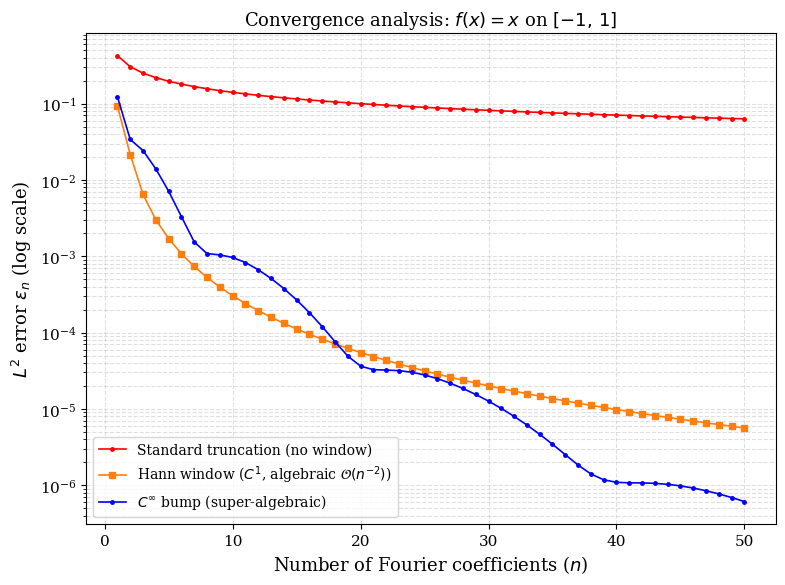
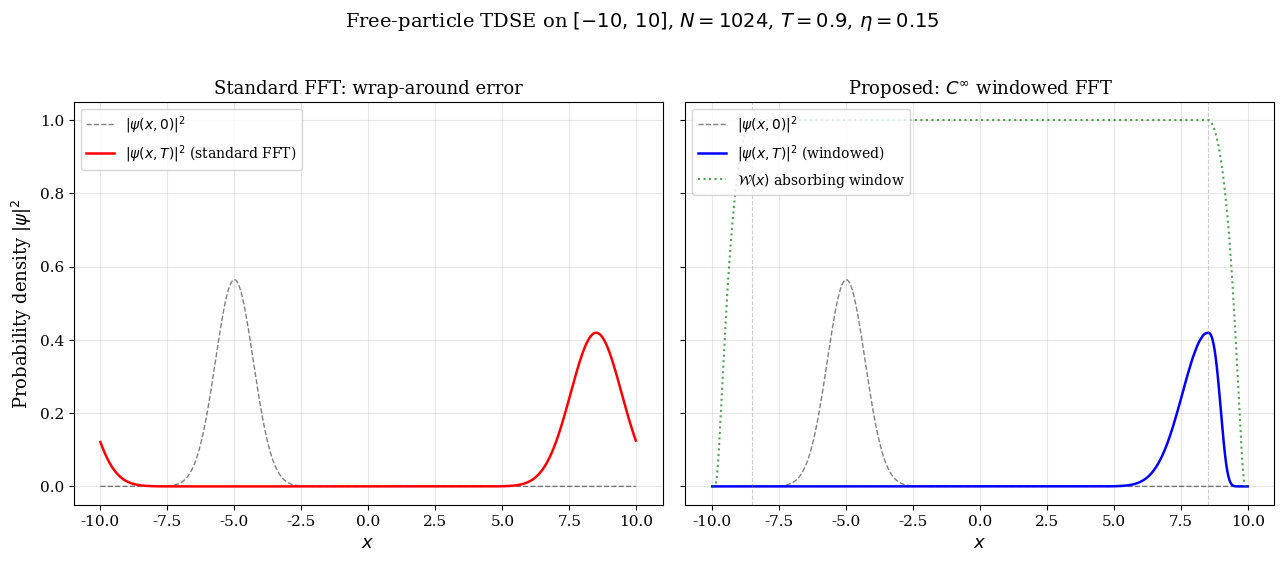
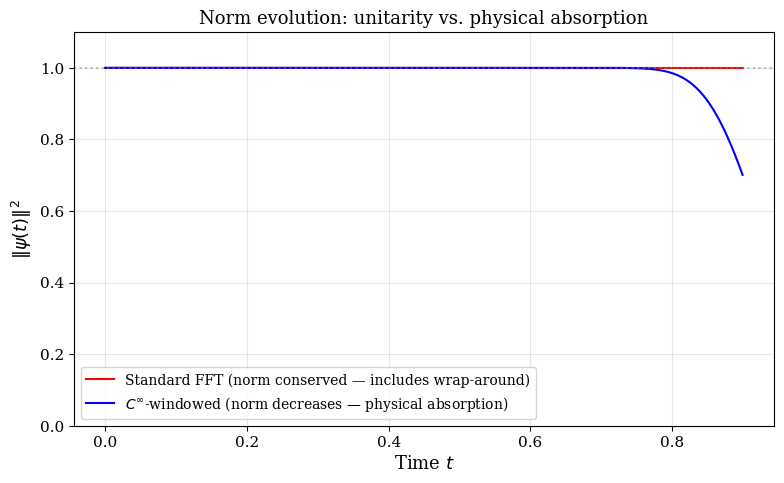
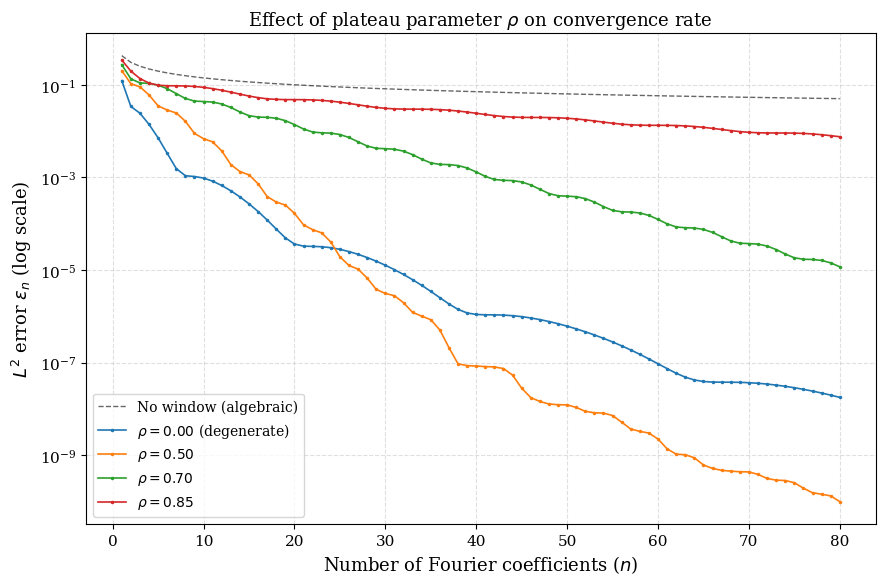
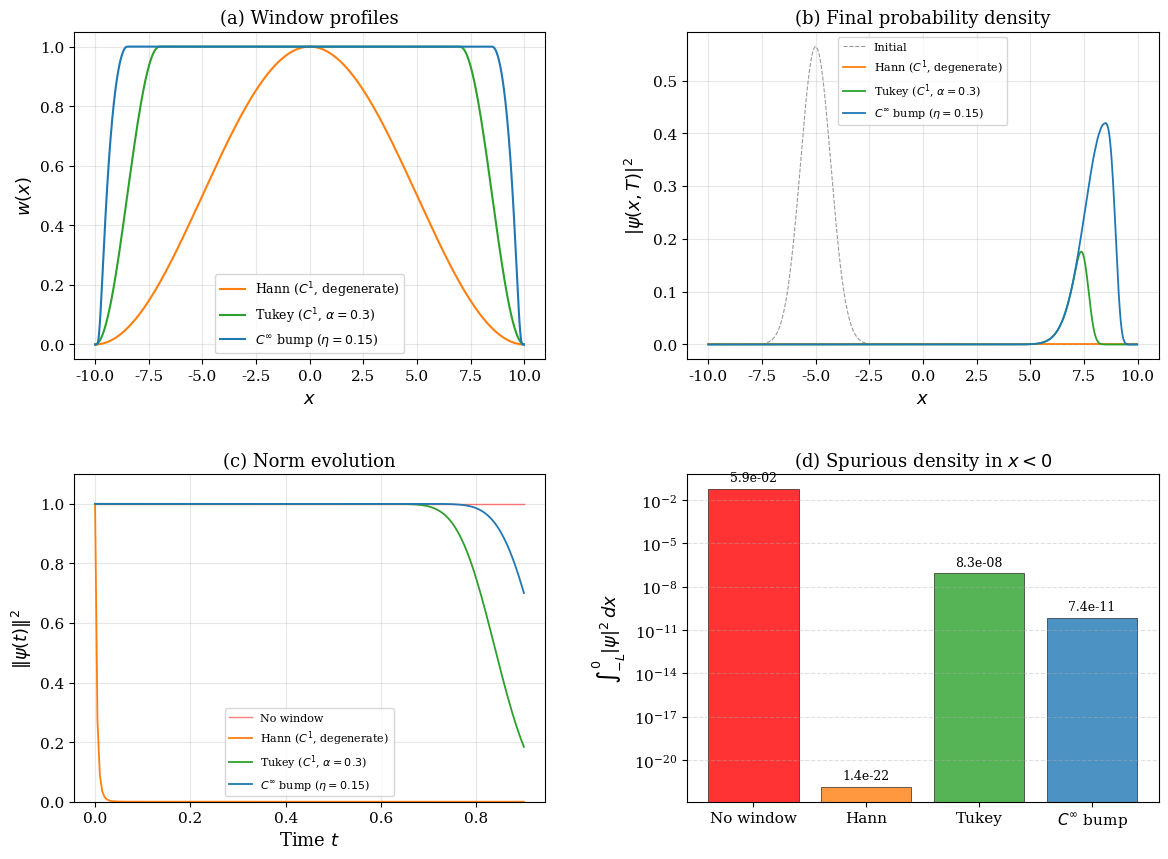

Generate these figures, in order, with matplotlib:
#!/usr/bin/env python3
# -*- coding: utf-8 -*-
"""
Smooth Windowing via C-infinity Bump Functions for Pseudo-Spectral Quantum Dynamics.

Companion code for:
    D. Ariza-Ruiz, "Eliminating Wrap-Around Errors in Pseudo-Spectral
    Quantum Dynamics via C-infinity Windowing",
    Computer Physics Communications (2026).

Theoretical foundation:
    P. Bergold & C. Lasser, "Fourier Series Windowed by a Bump Function",
    J. Fourier Anal. Appl. 26 (2020) 65.
    https://doi.org/10.1007/s00041-020-09773-3

This script runs four numerical experiments and generates five publication-
quality figures (300 dpi PNG) plus a summary table printed to stdout:

    Experiment 1 — Gibbs suppression & L2 convergence (standard / Hann / C-inf)
    Experiment 2 — Schrodinger wave packet absorption (standard vs. windowed)
    Experiment 3 — Convergence vs. plateau parameter rho
    Experiment 4 — Window regularity comparison (Hann / Tukey / C-inf bump)

Usage:
    python smooth_windowing_abc.py

Author:  David Ariza-Ruiz
         Faculty of Engineering, Science and Technology
         Valencian International University (VIU), Spain
         david.ariza@professor.universidadviu.com

License: MIT (see LICENSE)
"""

from __future__ import annotations

import time as timer

import numpy as np
import matplotlib.pyplot as plt
from matplotlib.gridspec import GridSpec

# =============================================================================
# 0. GLOBAL SETTINGS
# =============================================================================
plt.rcParams.update({
    'font.size': 12,
    'axes.labelsize': 13,
    'axes.titlesize': 13,
    'legend.fontsize': 10,
    'xtick.labelsize': 11,
    'ytick.labelsize': 11,
    'figure.dpi': 150,
    'savefig.dpi': 300,
    'savefig.bbox': 'tight',
    'text.usetex': False,       # Set True if LaTeX is installed
    'font.family': 'serif',
})

OUTPUT_DIR = "."  # Change to a subfolder if desired

# =============================================================================
# 1. CORE MATHEMATICAL FUNCTIONS
# =============================================================================

def standard_bump_function(t: np.ndarray) -> np.ndarray:
    """Degenerate C-infinity bump on [-1, 1], normalized to peak value 1.

    phi(t) = exp(-1 / (1 - t^2)) / exp(-1),  |t| < 1;  0 otherwise.
    Corresponds to the rho = 0 (no plateau) case.
    """
    result = np.zeros_like(t, dtype=float)
    mask = np.abs(t) < 1.0
    t_interior = t[mask]
    result[mask] = np.exp(-1.0 / (1.0 - t_interior**2))
    peak = np.exp(-1.0)  # max at t=0
    return result / peak


def plateau_bump_function(t: np.ndarray, rho: float) -> np.ndarray:
    """Non-degenerate C-infinity bump with plateau on [-rho, rho], support [-1, 1].

    Implements Bergold & Lasser Eq. (4.1) with lambda = 1.

    Parameters
    ----------
    t : ndarray
        Evaluation points.
    rho : float
        Half-width of the plateau region, 0 <= rho < 1.

    Returns
    -------
    ndarray
        Window values in [0, 1].
    """
    result = np.zeros_like(t, dtype=float)
    at = np.abs(t)

    # Region 1: plateau
    mask_plateau = at <= rho
    result[mask_plateau] = 1.0

    # Region 2: transition
    mask_trans = (at > rho) & (at < 1.0)
    a = at[mask_trans]
    # Bergold & Lasser Eq. (4.1):
    # w(x) = 1 / (exp(1/(lambda-|x|) + 1/(rho-|x|)) + 1)
    exponent = 1.0 / (1.0 - a) + 1.0 / (rho - a)
    with np.errstate(over='ignore'):
        result[mask_trans] = 1.0 / (np.exp(exponent) + 1.0)

    # Region 3: outside support -> already 0
    return result


def absorbing_boundary_window(
    x: np.ndarray, L: float, width_fraction: float = 0.15
) -> np.ndarray:
    """C-infinity absorbing boundary window on [-L, L].

    Equals 1 on the plateau |x| <= (1 - eta)*L and decays smoothly to 0
    at |x| = L via a reparametrized bump phi(z) = exp(-1/(1 - z^2)).

    Parameters
    ----------
    x : ndarray
        Spatial grid points.
    L : float
        Half-width of the computational domain.
    width_fraction : float
        Fraction eta of each half-domain used for absorption (default 0.15).

    Returns
    -------
    ndarray
        Window values in [0, 1].
    """
    eta = width_fraction
    xi = np.abs(x / L)               # normalized coordinate in [0, 1]
    result = np.ones_like(xi)

    mask = xi > (1.0 - eta)
    z = (xi[mask] - (1.0 - eta)) / eta
    z = np.clip(z, 0.0, 1.0 - 1e-15)
    result[mask] = np.exp(1.0) * np.exp(-1.0 / (1.0 - z**2))

    result[xi >= 1.0] = 0.0
    return result


def fourier_truncation(signal: np.ndarray, num_coefs: int) -> np.ndarray:
    """Truncate the DFT of *signal* to the lowest *num_coefs* modes (symmetric)."""
    coeffs = np.fft.fft(signal)
    truncated = np.zeros_like(coeffs)
    truncated[:num_coefs] = coeffs[:num_coefs]
    truncated[-num_coefs:] = coeffs[-num_coefs:]
    return np.real(np.fft.ifft(truncated))


# =============================================================================
# 2. EXPERIMENTS
# =============================================================================

if __name__ == "__main__":

    # =========================================================================
    # EXPERIMENT 1: GIBBS PHENOMENON & L2 CONVERGENCE (degenerate bump, rho=0)
    # =========================================================================
    print("=" * 72)
    print("EXPERIMENT 1: Convergence Analysis (degenerate bump, rho=0)")
    print("=" * 72)

    N_grid = 1000
    x_1D = np.linspace(-1, 1, N_grid, endpoint=False)
    f_x = x_1D.copy()                        # Test function f(x) = x
    bump_degen = standard_bump_function(x_1D) # Degenerate C^inf bump
    f_windowed = f_x * bump_degen

    N_max = 50
    coef_range = np.arange(1, N_max + 1)
    err_std = np.zeros(N_max)
    err_win = np.zeros(N_max)
    err_hann = np.zeros(N_max)

    # Hann window on [-1, 1] for convergence comparison
    hann_1D = np.zeros_like(x_1D)
    mask_hann_1D = np.abs(x_1D) < 1.0
    hann_1D[mask_hann_1D] = 0.5 * (1.0 + np.cos(np.pi * np.abs(x_1D[mask_hann_1D])))
    f_hann = f_x * hann_1D

    for i, n in enumerate(coef_range):
        approx_s = fourier_truncation(f_x, n)
        approx_w = fourier_truncation(f_windowed, n)
        approx_h = fourier_truncation(f_hann, n)
        err_std[i] = np.linalg.norm(f_x - approx_s) / np.sqrt(N_grid)
        err_win[i] = np.linalg.norm(f_windowed - approx_w) / np.sqrt(N_grid)
        err_hann[i] = np.linalg.norm(f_hann - approx_h) / np.sqrt(N_grid)

    # ---- Figure 1: Convergence plot (3 curves) ----
    fig1, ax1 = plt.subplots(figsize=(8, 6))
    ax1.semilogy(coef_range, err_std, 'r.-', markersize=5, linewidth=1.2,
                 label='Standard truncation (no window)')
    ax1.semilogy(coef_range, err_hann, 's-', color='#ff7f0e', markersize=4, linewidth=1.2,
                 label=r'Hann window ($C^1$, algebraic $\mathcal{O}(n^{-2})$)')
    ax1.semilogy(coef_range, err_win, 'b.-', markersize=5, linewidth=1.2,
                 label=r'$C^\infty$ bump (super-algebraic)')
    ax1.set_xlabel('Number of Fourier coefficients ($n$)')
    ax1.set_ylabel(r'$L^2$ error $\varepsilon_n$ (log scale)')
    ax1.set_title(r'Convergence analysis: $f(x) = x$ on $[-1,\,1]$')
    ax1.legend()
    ax1.grid(True, which="both", ls="--", alpha=0.4)
    fig1.tight_layout()
    fig1.savefig(f'{OUTPUT_DIR}/figure1_convergence.png')
    print(f"  -> Saved figure1_convergence.png")

    # Print key values
    print(f"  Standard  error at n=50:  {err_std[-1]:.4e}")
    print(f"  Hann      error at n=50:  {err_hann[-1]:.4e}")
    print(f"  C^inf     error at n=50:  {err_win[-1]:.4e}")
    print(f"  Improvement C^inf vs Std at n=50: {err_std[-1]/err_win[-1]:.0f}x")
    print(f"  Improvement C^inf vs Hann at n=50: {err_hann[-1]/err_win[-1]:.0f}x")


    # =========================================================================
    # EXPERIMENT 2: SCHRÖDINGER EQUATION (WAVE PACKET ABSORPTION)
    # =========================================================================
    print()
    print("=" * 72)
    print("EXPERIMENT 2: Schrödinger Wave Packet Dynamics")
    print("=" * 72)

    L = 10.0
    N = 1024
    x = np.linspace(-L, L, N, endpoint=False)
    dx = x[1] - x[0]
    k = np.fft.fftfreq(N, d=dx) * 2 * np.pi

    dt = 0.005
    steps = 180
    T_final = dt * steps

    # Initial Gaussian wave packet
    x0, p0, sigma = -5.0, 15.0, 1.0
    psi_0 = np.exp(-(x - x0)**2 / (2 * sigma**2)) * np.exp(1j * p0 * x)
    psi_0 /= np.sqrt(np.sum(np.abs(psi_0)**2 * dx))

    # Kinetic propagator
    T_evol = np.exp(-1j * (k**2) / 2 * dt)

    # Absorbing window
    eta = 0.15
    window = absorbing_boundary_window(x, L, width_fraction=eta)
    rho_boundary = (1.0 - eta) * L

    # Time evolution — track norm at every step
    psi_std = psi_0.copy()
    psi_win = psi_0.copy()
    norm_std_history = np.zeros(steps + 1)
    norm_win_history = np.zeros(steps + 1)
    norm_std_history[0] = np.sum(np.abs(psi_0)**2) * dx
    norm_win_history[0] = norm_std_history[0]

    t_start = timer.perf_counter()
    for step in range(steps):
        # Standard method
        psi_std = np.fft.ifft(np.fft.fft(psi_std) * T_evol)
        # Windowed method
        psi_win = np.fft.ifft(np.fft.fft(psi_win) * T_evol)
        psi_win = psi_win * window

        norm_std_history[step + 1] = np.sum(np.abs(psi_std)**2) * dx
        norm_win_history[step + 1] = np.sum(np.abs(psi_win)**2) * dx
    t_elapsed = timer.perf_counter() - t_start

    print(f"  Domain: [-{L}, {L}],  N={N},  dx={dx:.6f}")
    print(f"  dt={dt}, steps={steps}, T_final={T_final:.3f}")
    print(f"  Initial: x0={x0}, p0={p0}, sigma={sigma}")
    print(f"  Group velocity: v_g = {p0},  expected center at T: {x0 + p0*T_final:.1f}")
    print(f"  Absorbing layer: eta={eta}, plateau=[-{rho_boundary}, {rho_boundary}]")
    print(f"  Elapsed wall time: {t_elapsed:.3f} s")

    # Quantitative diagnostics
    norm_final_std = norm_std_history[-1]
    norm_final_win = norm_win_history[-1]
    left_density_std = np.sum(np.abs(psi_std[x < 0])**2) * dx
    left_density_win = np.sum(np.abs(psi_win[x < 0])**2) * dx
    peak_std = np.max(np.abs(psi_std)**2)
    peak_win = np.max(np.abs(psi_win)**2)
    peak_pos_std = x[np.argmax(np.abs(psi_std)**2)]
    peak_pos_win = x[np.argmax(np.abs(psi_win)**2)]

    print(f"  Norm (standard):  {norm_final_std:.6f}")
    print(f"  Norm (windowed):  {norm_final_win:.6f}  (absorbed {(1-norm_final_win)*100:.1f}%)")
    print(f"  Density in x<0 (standard): {left_density_std:.4e}")
    print(f"  Density in x<0 (windowed): {left_density_win:.2e}")
    print(f"  Suppression ratio: {left_density_std / (left_density_win + 1e-30):.2e}")
    print(f"  Peak |psi|^2 (std): {peak_std:.4f} at x={peak_pos_std:.2f}")
    print(f"  Peak |psi|^2 (win): {peak_win:.4f} at x={peak_pos_win:.2f}")

    # ---- Figure 2: Schrödinger comparison ----
    fig2, (ax2a, ax2b) = plt.subplots(1, 2, figsize=(13, 5.5), sharey=True)

    ax2a.plot(x, np.abs(psi_0)**2, 'k--', alpha=0.5, linewidth=1, label=r'$|\psi(x,0)|^2$')
    ax2a.plot(x, np.abs(psi_std)**2, 'r-', linewidth=1.8, label=r'$|\psi(x,T)|^2$ (standard FFT)')
    ax2a.set_title('Standard FFT: wrap-around error')
    ax2a.set_xlabel('$x$')
    ax2a.set_ylabel(r'Probability density $|\psi|^2$')
    ax2a.legend(loc='upper left')
    ax2a.grid(True, alpha=0.3)

    ax2b.plot(x, np.abs(psi_0)**2, 'k--', alpha=0.5, linewidth=1, label=r'$|\psi(x,0)|^2$')
    ax2b.plot(x, np.abs(psi_win)**2, 'b-', linewidth=1.8, label=r'$|\psi(x,T)|^2$ (windowed)')
    ax2b.plot(x, window, 'g:', linewidth=1.5, alpha=0.7, label=r'$\mathcal{W}(x)$ absorbing window')
    ax2b.axvline(rho_boundary, color='gray', ls='--', alpha=0.4, linewidth=0.8)
    ax2b.axvline(-rho_boundary, color='gray', ls='--', alpha=0.4, linewidth=0.8)
    ax2b.set_title(r'Proposed: $C^\infty$ windowed FFT')
    ax2b.set_xlabel('$x$')
    ax2b.legend(loc='upper left')
    ax2b.grid(True, alpha=0.3)

    fig2.suptitle(
        rf'Free-particle TDSE on $[-{L:.0f},\,{L:.0f}]$, $N={N}$, '
        rf'$T={T_final}$, $\eta={eta}$',
        fontsize=14, y=1.02)
    fig2.tight_layout()
    fig2.savefig(f'{OUTPUT_DIR}/figure2_schrodinger.png')
    print(f"  -> Saved figure2_schrodinger.png")

    # ---- Figure 3: Norm evolution over time ----
    time_axis = np.linspace(0, T_final, steps + 1)

    fig3, ax3 = plt.subplots(figsize=(8, 5))
    ax3.plot(time_axis, norm_std_history, 'r-', linewidth=1.5,
             label='Standard FFT (norm conserved — includes wrap-around)')
    ax3.plot(time_axis, norm_win_history, 'b-', linewidth=1.5,
             label=r'$C^\infty$-windowed (norm decreases — physical absorption)')
    ax3.axhline(1.0, color='gray', ls=':', alpha=0.5)
    ax3.set_xlabel('Time $t$')
    ax3.set_ylabel(r'$\|\psi(t)\|^2$')
    ax3.set_title('Norm evolution: unitarity vs. physical absorption')
    ax3.legend()
    ax3.set_ylim(0.0, 1.1)
    ax3.grid(True, alpha=0.3)
    fig3.tight_layout()
    fig3.savefig(f'{OUTPUT_DIR}/figure3_norm_evolution.png')
    print(f"  -> Saved figure3_norm_evolution.png")


    # =========================================================================
    # EXPERIMENT 3: CONVERGENCE WITH PLATEAU BUMP (varying rho/lambda)
    #    — Quantifies the effect of the plateau parameter on L2 error
    #    — Aligns with Bergold & Lasser Theorem 4.6 (Lipschitz constant bound)
    # =========================================================================
    print()
    print("=" * 72)
    print("EXPERIMENT 3: Convergence with plateau bump — varying rho")
    print("=" * 72)

    N_grid_3 = 2000
    x_3 = np.linspace(-1, 1, N_grid_3, endpoint=False)
    f_3 = x_3.copy()       # Same test function f(x) = x
    N_max_3 = 80
    coef_range_3 = np.arange(1, N_max_3 + 1)

    rho_values = [0.0, 0.50, 0.70, 0.85]
    colors_rho = ['#1f77b4', '#ff7f0e', '#2ca02c', '#d62728']
    labels_rho = [
        r'$\rho = 0.00$ (degenerate)',
        r'$\rho = 0.50$',
        r'$\rho = 0.70$',
        r'$\rho = 0.85$',
    ]

    errors_by_rho = {}
    for rho_val in rho_values:
        if rho_val == 0.0:
            w = standard_bump_function(x_3)
        else:
            w = plateau_bump_function(x_3, rho_val)
        fw = f_3 * w
        errs = np.zeros(N_max_3)
        for i, n in enumerate(coef_range_3):
            approx = fourier_truncation(fw, n)
            errs[i] = np.linalg.norm(fw - approx) / np.sqrt(N_grid_3)
        errors_by_rho[rho_val] = errs
        print(f"  rho={rho_val:.2f}: error at n=80 = {errs[-1]:.4e}")

    # Also include the unwindowed (standard) case for reference
    errs_unwound = np.zeros(N_max_3)
    for i, n in enumerate(coef_range_3):
        approx = fourier_truncation(f_3, n)
        errs_unwound[i] = np.linalg.norm(f_3 - approx) / np.sqrt(N_grid_3)

    # ---- Figure 4: Convergence vs rho ----
    fig4, ax4 = plt.subplots(figsize=(9, 6))
    ax4.semilogy(coef_range_3, errs_unwound, 'k--', linewidth=1.0, alpha=0.6,
                 label='No window (algebraic)')
    for rho_val, color, lbl in zip(rho_values, colors_rho, labels_rho):
        ax4.semilogy(coef_range_3, errors_by_rho[rho_val], '.-', color=color,
                     markersize=3, linewidth=1.2, label=lbl)
    ax4.set_xlabel('Number of Fourier coefficients ($n$)')
    ax4.set_ylabel(r'$L^2$ error $\varepsilon_n$ (log scale)')
    ax4.set_title(r'Effect of plateau parameter $\rho$ on convergence rate')
    ax4.legend()
    ax4.grid(True, which="both", ls="--", alpha=0.4)
    fig4.tight_layout()
    fig4.savefig(f'{OUTPUT_DIR}/figure4_convergence_rho.png')
    print(f"  -> Saved figure4_convergence_rho.png")


    # =========================================================================
    # EXPERIMENT 4: WINDOW COMPARISON (Hann vs Tukey vs C^inf bump)
    #    — Compares different window regularities on the Schrödinger problem
    # =========================================================================
    print()
    print("=" * 72)
    print("EXPERIMENT 4: Window comparison (Hann / Tukey / C^inf bump)")
    print("=" * 72)

    def hann_window(x: np.ndarray, L: float) -> np.ndarray:
        """Hann window on [-L, L] -- degenerate C1-bump (rho = 0)."""
        xi = np.abs(x / L)
        w = np.zeros_like(xi)
        mask = xi < 1.0
        w[mask] = 0.5 * (1.0 + np.cos(np.pi * xi[mask]))
        return w

    def tukey_window(x: np.ndarray, L: float, alpha: float = 0.3) -> np.ndarray:
        """Tukey window on [-L, L] -- non-degenerate C1-bump, plateau rho = (1-alpha)*L."""
        xi = np.abs(x / L)
        w = np.ones_like(xi)
        mask = xi > (1.0 - alpha)
        z = (xi[mask] - (1.0 - alpha)) / alpha
        w[mask] = 0.5 * (1.0 + np.cos(np.pi * z))
        w[xi >= 1.0] = 0.0
        return w

    windows = {
        'Hann ($C^1$, degenerate)': hann_window(x, L),
        'Tukey ($C^1$, $\\alpha=0.3$)': tukey_window(x, L, alpha=0.3),
        r'$C^\infty$ bump ($\eta=0.15$)': absorbing_boundary_window(x, L, width_fraction=0.15),
    }
    window_colors = ['#ff7f0e', '#2ca02c', '#1f77b4']

    # Run Schrödinger simulation for each window
    results_windows = {}
    for (name, w), color in zip(windows.items(), window_colors):
        psi = psi_0.copy()
        norms = np.zeros(steps + 1)
        norms[0] = np.sum(np.abs(psi)**2) * dx
        for step in range(steps):
            psi = np.fft.ifft(np.fft.fft(psi) * T_evol)
            psi = psi * w
            norms[step + 1] = np.sum(np.abs(psi)**2) * dx

        left_dens = np.sum(np.abs(psi[x < 0])**2) * dx
        results_windows[name] = {
            'psi_final': psi,
            'norms': norms,
            'left_density': left_dens,
            'color': color,
        }
        print(f"  {name}:")
        print(f"    Final norm = {norms[-1]:.6f}, density x<0 = {left_dens:.2e}")

    # ---- Figure 5: Window comparison ----
    fig5 = plt.figure(figsize=(14, 10))
    gs = GridSpec(2, 2, figure=fig5, hspace=0.35, wspace=0.30)

    # Panel (a): Window profiles
    ax5a = fig5.add_subplot(gs[0, 0])
    for (name, w), color in zip(windows.items(), window_colors):
        ax5a.plot(x, w, color=color, linewidth=1.5, label=name)
    ax5a.set_xlabel('$x$')
    ax5a.set_ylabel('$w(x)$')
    ax5a.set_title('(a) Window profiles')
    ax5a.legend(fontsize=9)
    ax5a.grid(True, alpha=0.3)

    # Panel (b): Final |psi|^2
    ax5b = fig5.add_subplot(gs[0, 1])
    ax5b.plot(x, np.abs(psi_0)**2, 'k--', alpha=0.4, linewidth=0.8, label='Initial')
    for name, res in results_windows.items():
        ax5b.plot(x, np.abs(res['psi_final'])**2, color=res['color'],
                  linewidth=1.3, label=name)
    ax5b.set_xlabel('$x$')
    ax5b.set_ylabel(r'$|\psi(x,T)|^2$')
    ax5b.set_title(r'(b) Final probability density')
    ax5b.legend(fontsize=8)
    ax5b.grid(True, alpha=0.3)

    # Panel (c): Norm evolution
    ax5c = fig5.add_subplot(gs[1, 0])
    ax5c.plot(time_axis, norm_std_history, 'r-', linewidth=1.0, alpha=0.5, label='No window')
    for name, res in results_windows.items():
        ax5c.plot(time_axis, res['norms'], color=res['color'], linewidth=1.3, label=name)
    ax5c.set_xlabel('Time $t$')
    ax5c.set_ylabel(r'$\|\psi(t)\|^2$')
    ax5c.set_title('(c) Norm evolution')
    ax5c.legend(fontsize=8)
    ax5c.set_ylim(0.0, 1.1)
    ax5c.grid(True, alpha=0.3)

    # Panel (d): Spurious density in x<0 (log bar chart)
    ax5d = fig5.add_subplot(gs[1, 1])
    names_short = ['No window', 'Hann', 'Tukey', r'$C^\infty$ bump']
    left_vals = [left_density_std]
    bar_colors = ['red']
    for name, res in results_windows.items():
        left_vals.append(res['left_density'])
        bar_colors.append(res['color'])
    bars = ax5d.bar(names_short, left_vals, color=bar_colors, alpha=0.8, edgecolor='black',
                    linewidth=0.5)
    ax5d.set_yscale('log')
    ax5d.set_ylabel(r'$\int_{-L}^{0}|\psi|^2\,dx$')
    ax5d.set_title('(d) Spurious density in $x<0$')
    ax5d.grid(True, which="both", axis='y', ls="--", alpha=0.4)
    # Add value labels on bars
    for bar, val in zip(bars, left_vals):
        ax5d.text(bar.get_x() + bar.get_width()/2, val * 2.0, f'{val:.1e}',
                  ha='center', va='bottom', fontsize=9)

    fig5.savefig(f'{OUTPUT_DIR}/figure5_window_comparison.png')
    print(f"  -> Saved figure5_window_comparison.png")


    # =========================================================================
    # 6. SUMMARY TABLE (printed to stdout)
    # =========================================================================
    print()
    print("=" * 72)
    print("SUMMARY TABLE")
    print("=" * 72)
    print(f"{'Method':<30s}  {'Final norm':>12s}  {'Density x<0':>14s}  {'Suppression':>14s}")
    print("-" * 72)
    print(f"{'Standard FFT (no window)':<30s}  {norm_final_std:12.6f}  {left_density_std:14.4e}  {'(reference)':>14s}")
    for name, res in results_windows.items():
        # Truncate name for table
        short = name.split('(')[0].strip()
        ratio = left_density_std / (res['left_density'] + 1e-30)
        print(f"{short:<30s}  {res['norms'][-1]:12.6f}  {res['left_density']:14.2e}  {ratio:14.1e}")
    print("-" * 72)

    print()
    print("=" * 72)
    print("ALL EXPERIMENTS COMPLETED SUCCESSFULLY")
    print(f"Figures saved to: {OUTPUT_DIR}/")
    print("=" * 72)

    plt.show()
